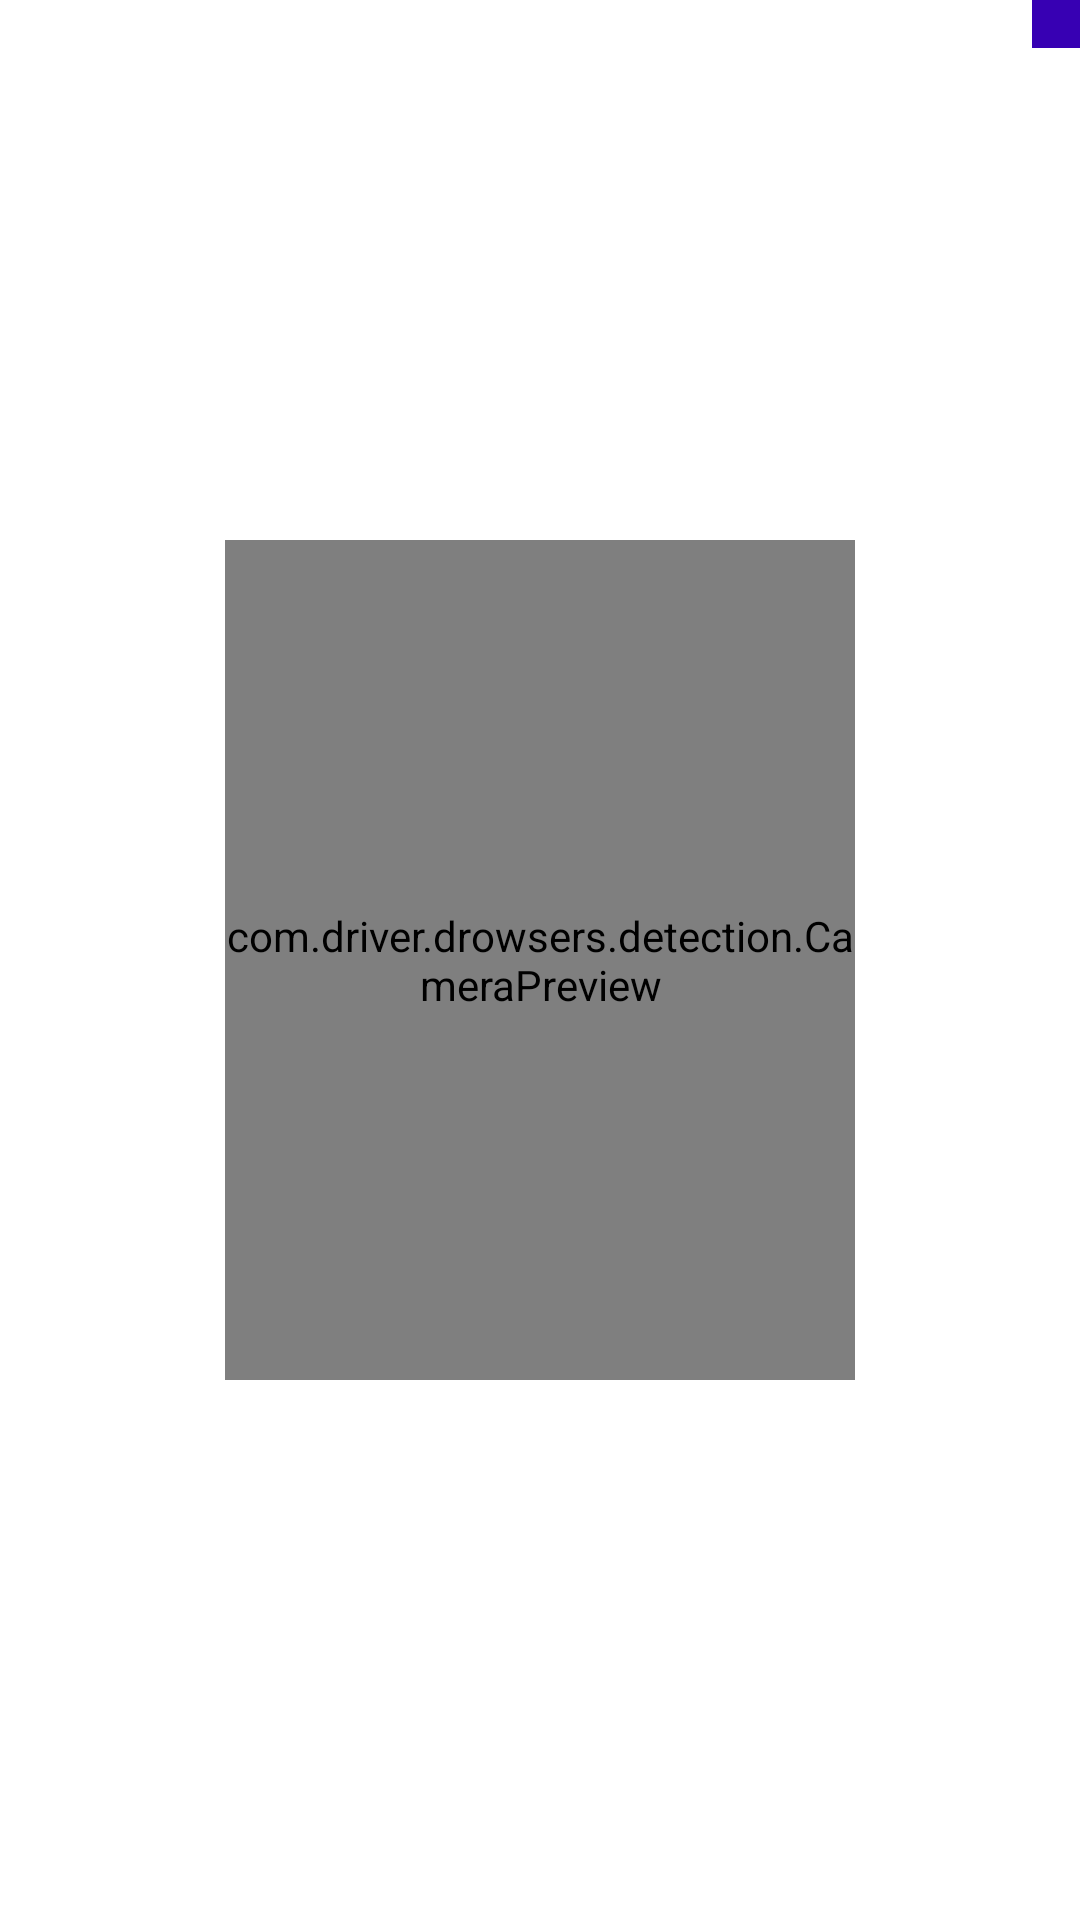

Produce the Android XML layout that renders to this screen, including the resource entries it uses.
<!-- AndroidManifest.xml: application theme AppTheme -->
<!-- res/layout/layout_floating_widget.xml -->
<?xml version="1.0" encoding="utf-8"?>
<androidx.constraintlayout.widget.ConstraintLayout xmlns:android="http://schemas.android.com/apk/res/android"
    xmlns:map="http://schemas.android.com/apk/res-auto"
    android:layout_width="wrap_content"
    android:layout_height="wrap_content">

    <com.driver.drowsers.detection.CameraPreview
        android:id="@+id/preview"
        android:layout_width="210dp"
        android:layout_height="280dp"
        android:background="@color/white"
        android:visibility="visible"
        map:layout_constraintBottom_toBottomOf="parent"
        map:layout_constraintEnd_toEndOf="parent"
        map:layout_constraintStart_toStartOf="parent"
        map:layout_constraintTop_toTopOf="parent">

        <com.driver.drowsers.detection.GraphicOverlay
            android:id="@+id/faceOverlay"
            android:layout_width="match_parent"
            android:layout_height="match_parent" />
    </com.driver.drowsers.detection.CameraPreview>

    <ImageView
        android:id="@+id/img_open_app"
        android:layout_width="wrap_content"
        android:layout_height="wrap_content"
        android:padding="8dp"
        android:src="@drawable/ic_baseline_tab_24"
        map:layout_constraintStart_toStartOf="parent"
        map:layout_constraintTop_toTopOf="parent" />

    <ImageView
        android:id="@+id/img_close"
        android:layout_width="wrap_content"
        android:layout_height="wrap_content"
        android:background="@color/purple_700"
        android:padding="8dp"
        android:src="@drawable/ic_baseline_close_24"
        map:layout_constraintEnd_toEndOf="parent"
        map:layout_constraintTop_toTopOf="parent" />


</androidx.constraintlayout.widget.ConstraintLayout>
<!-- resources referenced by this layout -->
<resources>
  <color name="purple_700">#FF3700B3</color>
  <color name="white">#FFFFFFFF</color>
  <style name="AppTheme" parent="Theme.MaterialComponents.Light.NoActionBar">
          
          <item name="colorPrimary">@color/purple_500</item>
          <item name="colorPrimaryVariant">@color/purple_700</item>
          <item name="colorOnPrimary">@color/white</item>
          
          <item name="colorSecondary">@color/teal_200</item>
          <item name="colorSecondaryVariant">@color/teal_700</item>
          <item name="colorOnSecondary">@color/black</item>
          
          <item name="android:statusBarColor">?attr/colorPrimaryVariant</item>
          
      </style>
  <color name="purple_500">#FF6200EE</color>
  <color name="teal_200">#FF03DAC5</color>
  <color name="teal_700">#FF018786</color>
  <color name="black">#FF000000</color>
</resources>
